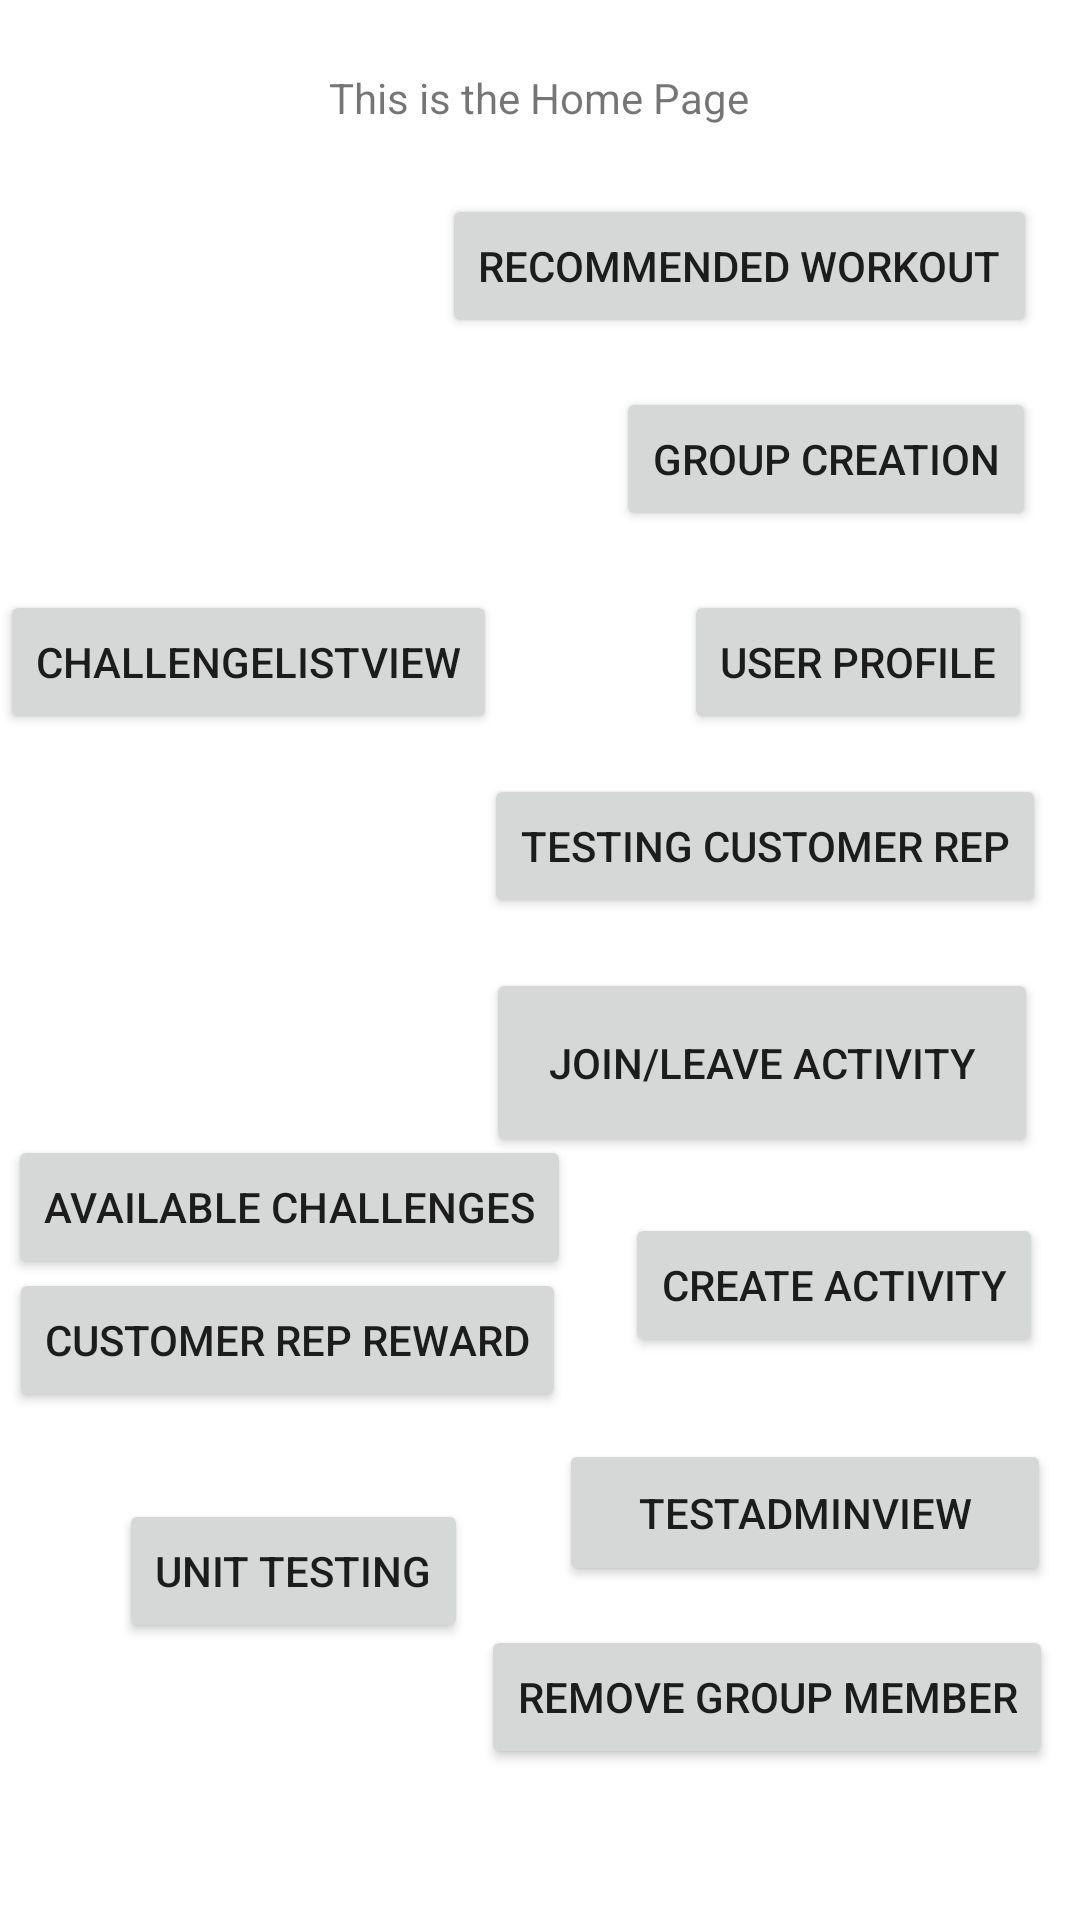

The Android layout XML behind this screen, and the referenced resources:
<!-- AndroidManifest.xml: application theme Theme.Fat2Fit -->
<!-- res/layout/activity_home.xml -->
<?xml version="1.0" encoding="utf-8"?>
<androidx.constraintlayout.widget.ConstraintLayout xmlns:android="http://schemas.android.com/apk/res/android"
    xmlns:app="http://schemas.android.com/apk/res-auto"
    xmlns:tools="http://schemas.android.com/tools"
    android:layout_width="match_parent"
    android:layout_height="match_parent"
    tools:context=".HomeActivity">

    <TextView
        android:id="@+id/textView"
        android:layout_width="wrap_content"
        android:layout_height="wrap_content"
        android:text="This is the Home Page"
        app:layout_constraintBottom_toBottomOf="parent"
        app:layout_constraintEnd_toEndOf="parent"
        app:layout_constraintHorizontal_bias="0.498"
        app:layout_constraintStart_toStartOf="parent"
        app:layout_constraintTop_toTopOf="parent"
        app:layout_constraintVertical_bias="0.037" />

    <Button
        android:id="@+id/recommendedWorkoutBtn"
        android:layout_width="wrap_content"
        android:layout_height="wrap_content"
        android:text="Recommended Workout"
        app:layout_constraintBottom_toBottomOf="parent"
        app:layout_constraintEnd_toEndOf="parent"
        app:layout_constraintHorizontal_bias="0.912"
        app:layout_constraintStart_toStartOf="parent"
        app:layout_constraintTop_toTopOf="parent"
        android:onClick="recommendedWorkout"
        app:layout_constraintVertical_bias="0.109" />

    <Button
        android:id="@+id/groupCreationBtn"
        android:layout_width="wrap_content"
        android:layout_height="wrap_content"
        android:text="Group Creation"
        app:layout_constraintBottom_toBottomOf="parent"
        app:layout_constraintEnd_toEndOf="parent"
        app:layout_constraintHorizontal_bias="0.934"
        app:layout_constraintStart_toStartOf="parent"
        app:layout_constraintTop_toTopOf="parent"
        android:onClick="groupCreation"
        app:layout_constraintVertical_bias="0.218" />

    <Button
        android:id="@+id/userProfileBtn"
        android:layout_width="wrap_content"
        android:layout_height="wrap_content"
        android:onClick="userProfile"
        android:text="User Profile"
        app:layout_constraintBottom_toBottomOf="parent"
        app:layout_constraintEnd_toEndOf="parent"
        app:layout_constraintHorizontal_bias="0.934"
        app:layout_constraintStart_toStartOf="parent"
        app:layout_constraintTop_toTopOf="parent"
        app:layout_constraintVertical_bias="0.332" />

    <Button
        android:id="@+id/customerRepBtn"
        android:layout_width="wrap_content"
        android:layout_height="wrap_content"
        android:onClick="customerRep"
        android:text="testing customer rep"
        app:layout_constraintBottom_toBottomOf="parent"
        app:layout_constraintEnd_toEndOf="parent"
        app:layout_constraintHorizontal_bias="0.934"
        app:layout_constraintStart_toStartOf="parent"
        app:layout_constraintTop_toTopOf="parent"
        app:layout_constraintVertical_bias="0.436" />

    <Button
        android:id="@+id/btnJoinMainAct"
        android:layout_width="184dp"
        android:layout_height="63dp"
        android:onClick="joinGroup"
        android:text="Join/Leave Activity"
        app:layout_constraintBottom_toBottomOf="parent"
        app:layout_constraintEnd_toEndOf="parent"
        app:layout_constraintHorizontal_bias="0.92"
        app:layout_constraintStart_toStartOf="parent"
        app:layout_constraintTop_toTopOf="parent"
        app:layout_constraintVertical_bias="0.559" />

    <Button
        android:id="@+id/btnCreateActivity"
        android:layout_width="wrap_content"
        android:layout_height="wrap_content"
        android:text="Create Activity"
        android:onClick="ActivityCreation"
        app:layout_constraintBottom_toBottomOf="parent"
        app:layout_constraintEnd_toEndOf="parent"
        app:layout_constraintHorizontal_bias="0.944"
        app:layout_constraintStart_toStartOf="parent"
        app:layout_constraintTop_toTopOf="parent"
        app:layout_constraintVertical_bias="0.683" />

    <Button
        android:id="@+id/TestAdminViewBtn"
        android:layout_width="164dp"
        android:layout_height="49dp"
        android:onClick="TestAdminView"
        android:text="TestAdminView"
        app:layout_constraintBottom_toBottomOf="parent"
        app:layout_constraintEnd_toEndOf="parent"
        app:layout_constraintHorizontal_bias="0.951"
        app:layout_constraintStart_toStartOf="parent"
        app:layout_constraintTop_toBottomOf="@+id/btnCreateActivity"
        app:layout_constraintVertical_bias="0.197" />

    <Button
        android:id="@+id/btnUnit"
        android:layout_width="wrap_content"
        android:layout_height="wrap_content"
        android:onClick="UnitTest"
        android:text="Unit Testing"
        app:layout_constraintBottom_toBottomOf="parent"
        app:layout_constraintEnd_toEndOf="parent"
        app:layout_constraintHorizontal_bias="0.163"
        app:layout_constraintStart_toStartOf="parent"
        app:layout_constraintTop_toTopOf="parent"
        app:layout_constraintVertical_bias="0.844" />

    <Button
        android:id="@+id/RmvGrpMbr"
        android:layout_width="wrap_content"
        android:layout_height="wrap_content"
        android:text="Remove Group Member"
        android:onClick="RemoveGrpMbr"
        app:layout_constraintBottom_toBottomOf="parent"
        app:layout_constraintEnd_toEndOf="parent"
        app:layout_constraintHorizontal_bias="0.947"
        app:layout_constraintStart_toStartOf="parent"
        app:layout_constraintTop_toTopOf="parent"
        app:layout_constraintVertical_bias="0.915" />

    <Button
        android:id="@+id/repRewardBtn"
        android:layout_width="wrap_content"
        android:layout_height="wrap_content"
        android:onClick="CustomerRepReward"
        android:text="Customer Rep Reward"
        app:layout_constraintBottom_toBottomOf="parent"
        app:layout_constraintEnd_toEndOf="parent"
        app:layout_constraintHorizontal_bias="0.018"
        app:layout_constraintStart_toStartOf="parent"
        app:layout_constraintTop_toTopOf="parent"
        app:layout_constraintVertical_bias="0.714" />

    <Button
        android:id="@+id/parInBtn"
        android:layout_width="wrap_content"
        android:layout_height="wrap_content"
        android:onClick="ParticipateInChallenge"
        android:text="Available Challenges"
        app:layout_constraintBottom_toBottomOf="parent"
        app:layout_constraintEnd_toEndOf="parent"
        app:layout_constraintHorizontal_bias="0.015"
        app:layout_constraintStart_toStartOf="parent"
        app:layout_constraintTop_toTopOf="parent"
        app:layout_constraintVertical_bias="0.639" />

    <Button
        android:id="@+id/parInBtn2"
        android:layout_width="wrap_content"
        android:layout_height="wrap_content"
        android:onClick="testViewParticipatedChallenges"
        android:text="ChallengeListView"
        app:layout_constraintBottom_toBottomOf="parent"
        app:layout_constraintEnd_toEndOf="parent"
        app:layout_constraintHorizontal_bias="0.0"
        app:layout_constraintStart_toStartOf="parent"
        app:layout_constraintTop_toTopOf="parent"
        app:layout_constraintVertical_bias="0.332" />

</androidx.constraintlayout.widget.ConstraintLayout>
<!-- resources referenced by this layout -->
<resources>
  <style name="Theme.Fat2Fit" parent="Theme.MaterialComponents.DayNight.DarkActionBar">
          
          <item name="colorPrimary">@color/purple_500</item>
          <item name="colorPrimaryVariant">@color/purple_700</item>
          <item name="colorOnPrimary">@color/white</item>
          
          <item name="colorSecondary">@color/teal_200</item>
          <item name="colorSecondaryVariant">@color/teal_700</item>
          <item name="colorOnSecondary">@color/black</item>
          
          <item name="android:statusBarColor" tools:targetApi="l">?attr/colorPrimaryVariant</item>
          
      </style>
  <color name="purple_500">#FF6200EE</color>
  <color name="purple_700">#FF3700B3</color>
  <color name="white">#FFFFFFFF</color>
  <color name="teal_200">#FF03DAC5</color>
  <color name="teal_700">#FF018786</color>
  <color name="black">#FF000000</color>
</resources>
